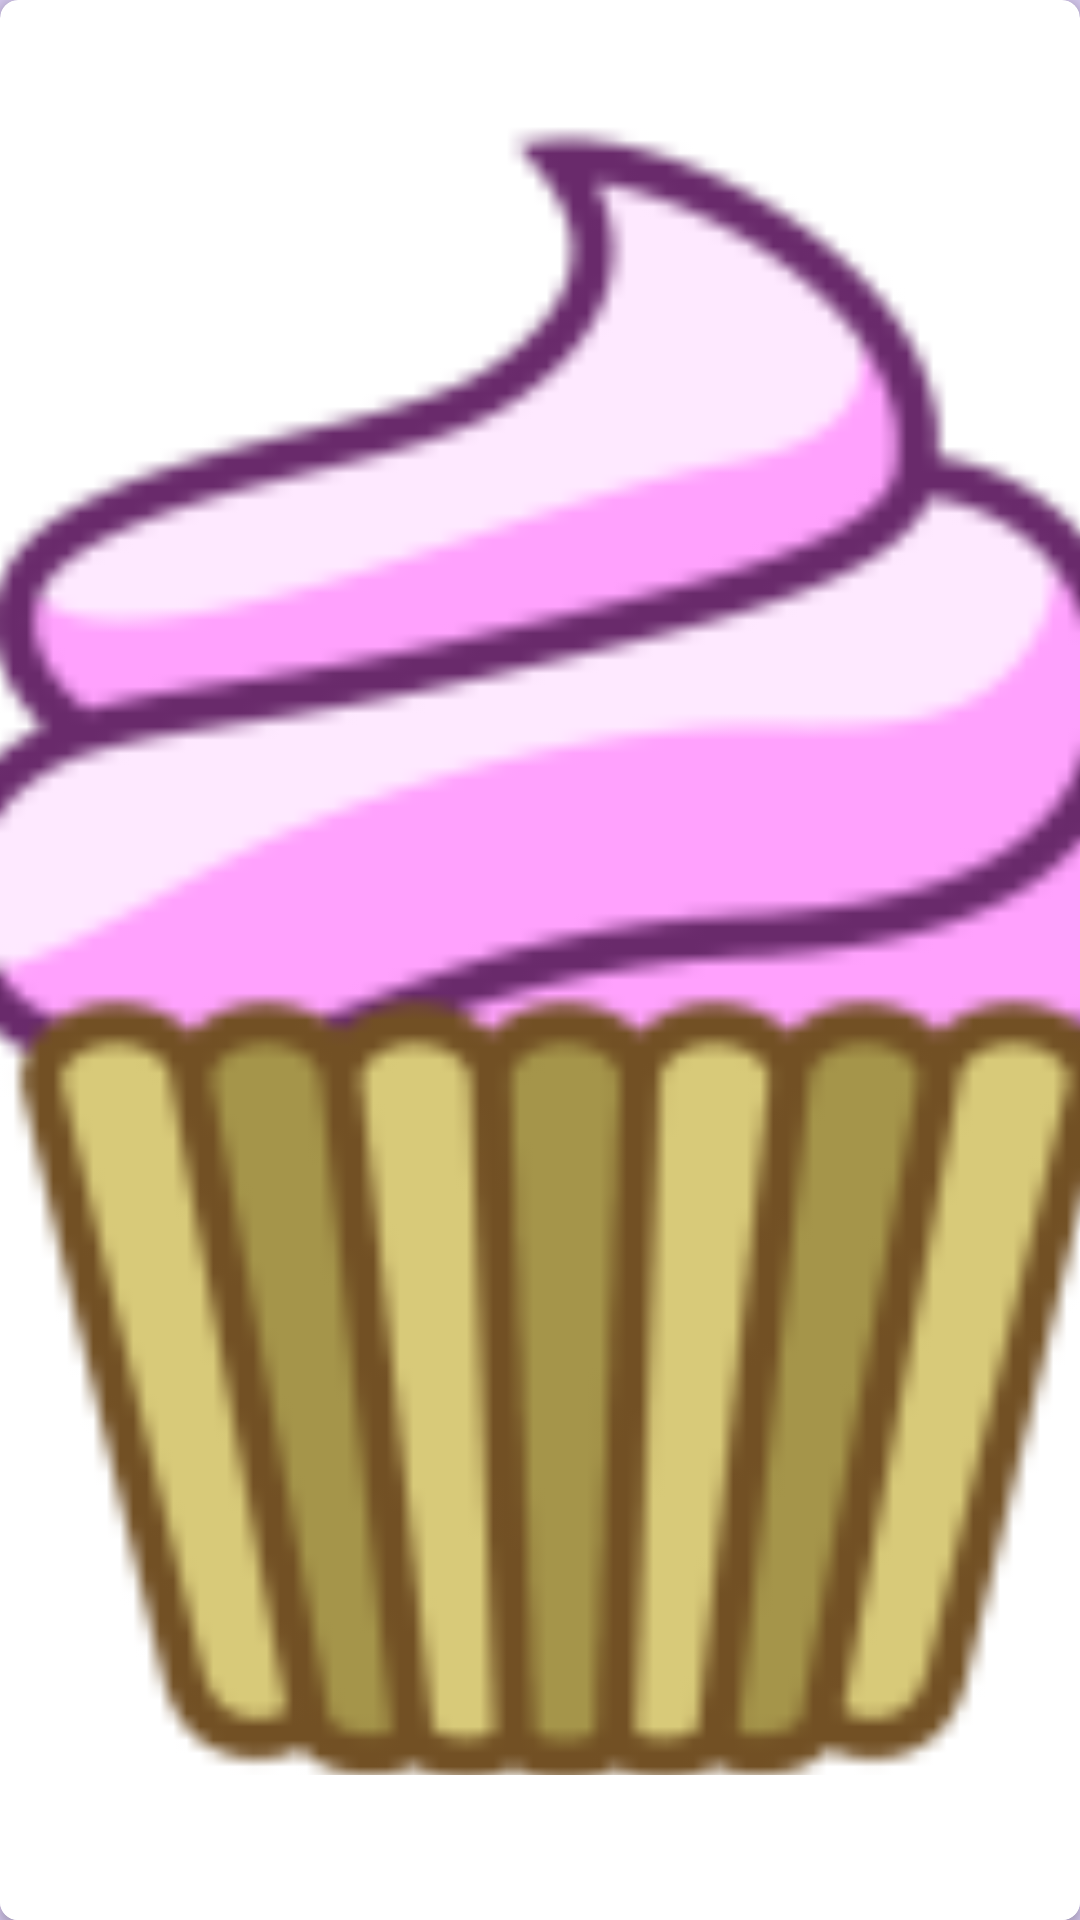

The Android layout XML behind this screen, and the referenced resources:
<!-- AndroidManifest.xml: application theme AppTheme -->
<!-- res/layout/recipe_list_item.xml -->
<?xml version="1.0" encoding="utf-8"?>
<android.support.v7.widget.CardView
    xmlns:android="http://schemas.android.com/apk/res/android"
    xmlns:card_view="http://schemas.android.com/apk/res-auto"
    xmlns:tools="http://schemas.android.com/tools"
    android:layout_width="match_parent"
    android:layout_height="@dimen/recipe_item_image_height"
    android:foreground="@drawable/item_selector"
    android:layout_marginLeft="@dimen/padding_list_item_M"
    android:layout_marginRight="@dimen/padding_list_item_M"
    android:layout_marginTop="@dimen/padding_list_item_M"
    card_view:cardCornerRadius="@dimen/card_view_radius">

    <android.support.constraint.ConstraintLayout
        android:layout_width="match_parent"
        android:layout_height="match_parent">

        <ImageView
            android:id="@+id/iv_list_recipe_image"
            android:layout_width="0dp"
            android:layout_height="0dp"
            card_view:layout_constraintTop_toTopOf="parent"
            card_view:layout_constraintBottom_toBottomOf="parent"
            card_view:layout_constraintLeft_toLeftOf="parent"
            card_view:layout_constraintRight_toRightOf="parent"
            android:src="@mipmap/ic_launcher"
            android:scaleType="centerCrop"
            android:contentDescription="@string/desc_recipe_image"/>

        <TextView
            android:id="@+id/tv_list_recipe_name"
            android:layout_width="0dp"
            android:layout_height="wrap_content"
            tools:text="@string/placeholder_recipe_name"
            android:background="@android:color/white"
            card_view:layout_constraintBottom_toBottomOf="parent"
            card_view:layout_constraintLeft_toLeftOf="parent"
            card_view:layout_constraintRight_toRightOf="parent"
            android:paddingTop="@dimen/padding_list_item_S"
            android:paddingBottom="@dimen/padding_list_item_S"
            android:paddingLeft="@dimen/padding_list_item_M"
            android:paddingStart="@dimen/padding_list_item_M"
            style="@style/title_text"/>

    </android.support.constraint.ConstraintLayout>
</android.support.v7.widget.CardView>
<!-- resources referenced by this layout -->
<resources>
  <dimen name="card_view_radius">6dp</dimen>
  <dimen name="padding_list_item_M">16dp</dimen>
  <dimen name="padding_list_item_S">8dp</dimen>
  <dimen name="recipe_item_image_height">250dp</dimen>
  <!-- drawable item_selector (drawable) -->
  <?xml version="1.0" encoding="utf-8"?>
  <selector
      xmlns:android="http://schemas.android.com/apk/res/android">
      <item android:drawable="@color/selector_transparent" android:state_selected="true"/>
      <item android:drawable="@color/selector_transparent" android:state_pressed="true"/>
      <item android:drawable="@color/selector_transparent" android:state_activated="true"/>
  </selector>
  <!-- mipmap ic_launcher: png bitmap (mipmap-hdpi, 4364 bytes) -->
  <string name="desc_recipe_image">The image of the finished recipe</string>
  <string name="placeholder_recipe_name">Test Recipe</string>
  <style name="title_text">
          <item name="android:layout_width">wrap_content</item>
          <item name="android:layout_height">wrap_content</item>
          <item name="android:textSize">@dimen/titles</item>
          <item name="android:textStyle">bold</item>
          <item name="android:textColor">@color/colorPrimary</item>
      </style>
  <style name="AppTheme" parent="Theme.AppCompat.Light.NoActionBar">
          
          <item name="colorPrimary">@color/colorPrimary</item>
          <item name="colorPrimaryDark">@color/colorPrimaryDark</item>
          <item name="colorAccent">@color/colorAccent</item>
          <item name="android:windowBackground">@color/app_background</item>
          <item name="android:homeAsUpIndicator">@drawable/ic_home_as_up_24dp</item>
      </style>
  <color name="selector_transparent">#96FFCC80</color>
  <dimen name="titles">24sp</dimen>
  <color name="colorPrimary">#673AB7</color>
  <color name="colorPrimaryDark">#311B92</color>
  <color name="colorAccent">#FFCC80</color>
  <color name="app_background">#D1C4E9</color>
</resources>
